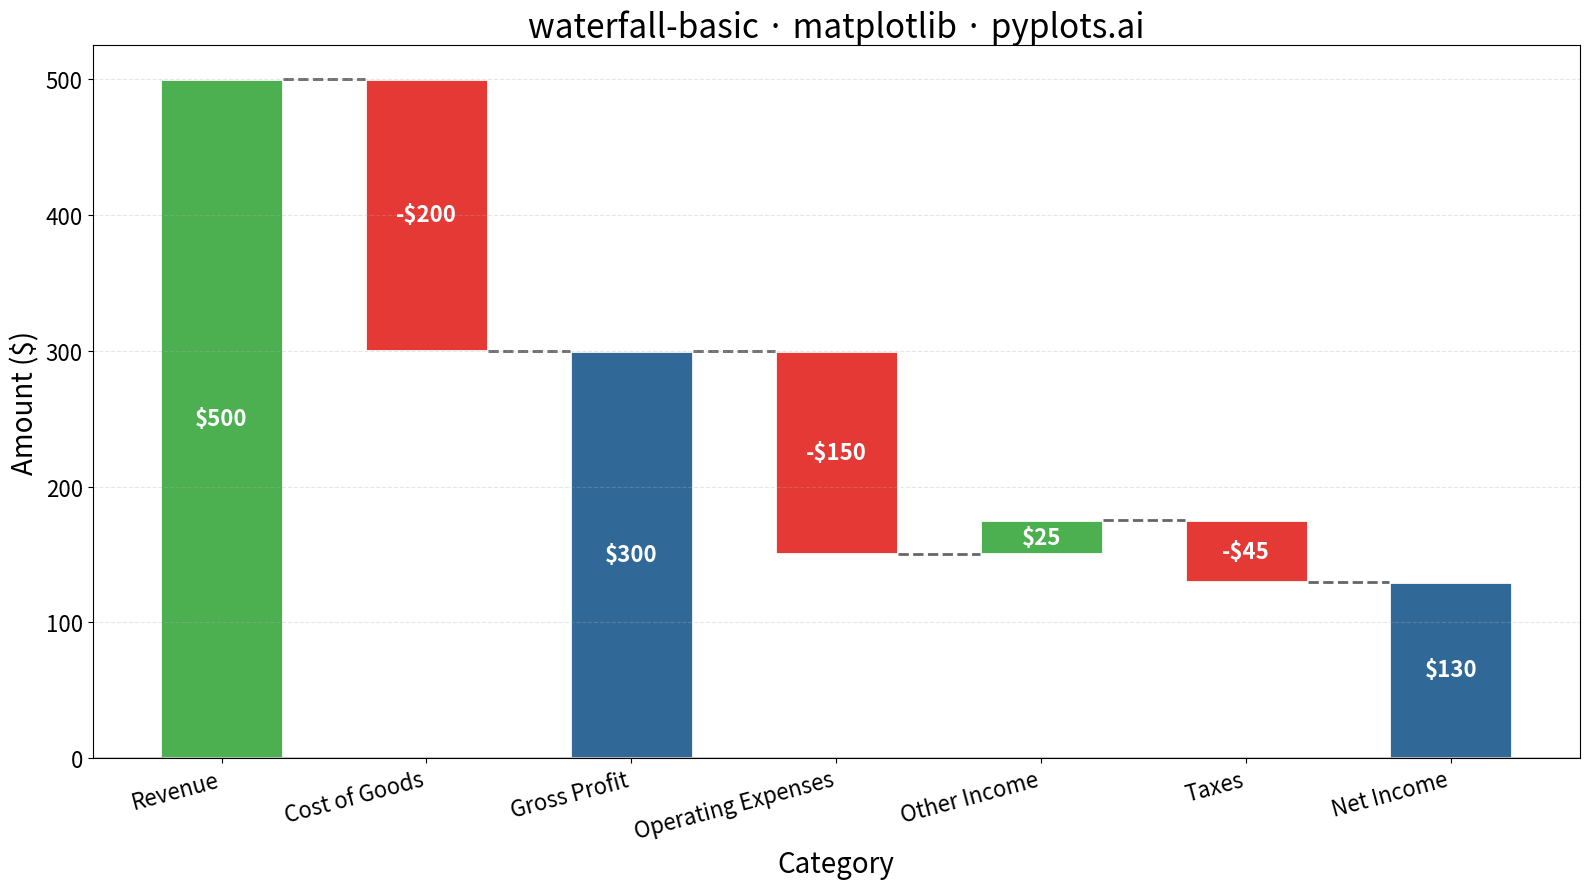

Write Python code to recreate this figure.
"""
waterfall-basic: Basic Waterfall Chart
Library: matplotlib
"""

import matplotlib.pyplot as plt
import numpy as np


# Data: Quarterly financial breakdown from revenue to net income
categories = ["Revenue", "Cost of Goods", "Gross Profit", "Operating Expenses", "Other Income", "Taxes", "Net Income"]
# Values: First and last are totals, middle values are changes
values = [500, -200, None, -150, 25, -45, None]  # None = calculated totals

# Calculate running totals and determine actual bar values
n = len(categories)
running_total = np.zeros(n)
bar_values = np.zeros(n)
bar_bottom = np.zeros(n)

running_total[0] = values[0]  # Starting value
bar_values[0] = values[0]
bar_bottom[0] = 0

current = values[0]
for i in range(1, n):
    if values[i] is None:
        # This is a subtotal bar (Gross Profit or Net Income)
        running_total[i] = current
        bar_values[i] = current
        bar_bottom[i] = 0
    else:
        # This is a change bar
        running_total[i] = current + values[i]
        bar_values[i] = values[i]
        if values[i] >= 0:
            bar_bottom[i] = current
        else:
            bar_bottom[i] = current + values[i]
        current = running_total[i]

# Determine colors: blue for totals, green for positive, red for negative
colors = []
for val in values:
    if val is None:
        colors.append("#306998")  # Python Blue for totals
    elif val >= 0:
        colors.append("#4CAF50")  # Green for positive
    else:
        colors.append("#E53935")  # Red for negative

# Plot
fig, ax = plt.subplots(figsize=(16, 9))

x = np.arange(n)
bar_width = 0.6

# Draw bars
bars = ax.bar(x, np.abs(bar_values), width=bar_width, bottom=bar_bottom, color=colors, edgecolor="white", linewidth=2)

# Draw connecting lines between bars
for i in range(n - 1):
    # Connect from top/bottom of current bar to start of next bar
    if values[i + 1] is None:
        # Next bar is a total, connect to its bottom (0)
        y_end = 0
    else:
        y_end = running_total[i]

    ax.plot(
        [x[i] + bar_width / 2, x[i + 1] - bar_width / 2],
        [running_total[i], running_total[i]],
        color="#666666",
        linestyle="--",
        linewidth=2,
        zorder=1,
    )

# Add value labels on bars
for i, bar in enumerate(bars):
    height = bar.get_height()
    y_pos = bar_bottom[i] + height / 2

    # Format label
    if values[i] is None or values[i] >= 0:
        label = f"${int(bar_values[i])}"
    else:
        label = f"-${int(abs(bar_values[i]))}"

    ax.text(
        bar.get_x() + bar.get_width() / 2,
        y_pos,
        label,
        ha="center",
        va="center",
        fontsize=16,
        fontweight="bold",
        color="white",
    )

# Styling
ax.set_xlabel("Category", fontsize=20)
ax.set_ylabel("Amount ($)", fontsize=20)
ax.set_title("waterfall-basic · matplotlib · pyplots.ai", fontsize=24)
ax.set_xticks(x)
ax.set_xticklabels(categories, fontsize=16, rotation=15, ha="right")
ax.tick_params(axis="y", labelsize=16)
ax.grid(True, alpha=0.3, linestyle="--", axis="y")

# Set y-axis to start from 0
ax.set_ylim(bottom=0)

# Add a subtle baseline
ax.axhline(y=0, color="black", linewidth=1)

plt.tight_layout()
plt.savefig("plot.png", dpi=300, bbox_inches="tight")
